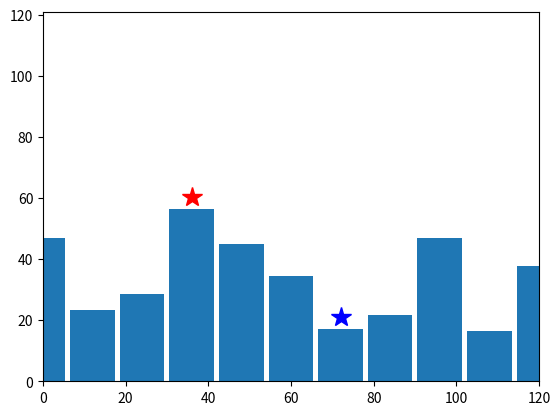

The matplotlib source for this figure: (Note: this script raises an exception after producing the figure.)
"""
Created on Tue Jan 24 15:29:12 2023

@author: ranaweer
"""
import numpy as np
import matplotlib.pyplot as plt

N = 11
BW = 12
splatX = []
splatY = []

## Main function that implements the high-level program flow
def main():
    (stageX, stageY) = createStage()
    
    winner = ''
    
    play = True
    while play:
        playerIndicies = getPlayerIndicies(stageX, stageY)
        trajectoryX = []
        trajectoryY = []
        
        showScene(stageX, stageY, playerIndicies, trajectoryX, trajectoryY)

        # Player 1 is playing
        # ===================
        (angle, velocity) = getThrowParameters(0)
        (trajectoryX, trajectoryY, splatBuildingIndex) = calcTrajectory(
            stageX, stageY, 0, playerIndicies[0], angle, velocity)

        showScene(stageX, stageY, playerIndicies, trajectoryX, trajectoryY)

        if splatBuildingIndex == playerIndicies[1]:
            winner = 'Player 1'
            break # breaks the while loop
        
            
        # Player 2 is playing
        # ===================
        (angle, velocity) = getThrowParameters(1)
        (trajectoryX, trajectoryY, splatBuildingIndex) = calcTrajectory(
            stageX, stageY, 0, playerIndicies[1], angle, velocity)
        
        showScene(stageX, stageY, playerIndicies, trajectoryX, trajectoryY)

        if splatBuildingIndex == playerIndicies[0]:
            winner = 'Player 2'
            break # breaks the while loop
                   
            
        # Check if the user intends to play another round
        # ===============================================
        exit_game = input('\nEnter X to exit the game:')
        if exit_game == 'X' or exit_game == 'x':
            play = False

    
    # Done playing
    # ============
    if not winner == '':
        print(winner, 'Won! Game Over ...')
    
    print('Thank you for playing.')
    
    
## CREATE STAGE: creates the x and y coordinates of the stage that represents
#  the buildings  
def createStage():   
    stageX = np.arange(0, N) * BW #Positions (m).
    stageY = (1 + np.random.random(stageX.shape) * N) * N/2
    return (stageX, stageY)

## GET PLAYER INDICIES: returns randomly selected buildings indicies for players.
def getPlayerIndicies(stageX, stageY):
    # First player on a building in the first half of the stage and the second
    # player on the second half of the stage. Skip the first and last buildings
    index1 = np.random.randint(1, N//2)
    index2 = np.random.randint(N//2, N-2)
    return (index1, index2)  
    
## SHOW SCENE: displays the buildings and places the players on top of them.
#  Also, plots the trajectory of a throw if the coordinates were provided.
def showScene(stageX, stageY, playerIndicies, trajectoryX, trajectoryY):
    
    N = len(stageX)
    
    #Plotting the stage and the players
    plt.bar(stageX, stageY, width=BW*0.9)
    plt.axis([0, max(stageX), 0, np.round(N**2)])
    plt.plot(stageX[playerIndicies[0]], stageY[playerIndicies[0]]+4, '*r', markersize=15)
    plt.plot(stageX[playerIndicies[1]], stageY[playerIndicies[1]]+4, '*b', markersize=15)
   
    # Plotting the trajectory of the banana
    if len(trajectoryY) > 0:
        plt.plot(trajectoryX, trajectoryY, 'r')
    
    if len(splatX) > 0:
        plt.plot(splatX, splatY, "*r")
    
    plt.show()
 
## GET THROW PARAMETERS: obtains the angle and velocity of throw for a given 
#  player as user inputs and returns them. Angle is obtained in degrees as an
#  acute andgle but returns its value in radians measured from the standard
#  horizontal axix and measured in counter-clockwise 
def getThrowParameters(playerNumber):
    print()
    if playerNumber == 0: # giving first turn to the first player
        print("Player 1 (facing east)")
        angle = float(input("    Angle (degrees): "))
    else: # giving the second turn to the second player
        print("Player 2 (facing west)")
        angle = 180 - float(input("    Angle (degrees): "))    
    
    angle = np.radians(angle)
    velocity = float(input("    Velocity (m/s): ")) 
    
    return (angle, velocity)

## CALC TRAJECTOR: Calculates the trajectory of a throw for a given player
#  for a given angle and velocity
def calcTrajectory(stageX, stageY, playerNumber, playerBuildingIndex, a, v):
    
    global splatX
    global splatY
    
    t = np.arange(0, 1000, 0.1) # time (s)
    g = 9.81
    
    x = v *  np.cos(a) * t
    y = v * np.sin(a) * t - 0.5 * g * t**2
    
    x = stageX[playerBuildingIndex] + x
    y = stageY[playerBuildingIndex] + 4 + y
    
    
    #Stop the banana when it splats on a building
    #
    # calculate the closest building index for every
    # x value
    buildingIndex = -1
    splatBuildingIndex = -1
    for i in range(1, len(x)):
        
        # We want to limit the trajectoty within the
        # range of x values in stageX
        if x[i] < stageX[0] or x[i] > stageX[N-1]:
            break
        
        buildingIndex = int(np.round(x[i]/BW))
        if y[i] < stageY[buildingIndex]:
            # Hits the building
            np.append(splatX, x[i])
            np.append(splatY, y[i])
            splatBuildingIndex = buildingIndex
            break # breaks the for loop
            
    # we do not need any trajectory beyond the 
    # the current ''th posiiton
    x = x[0:i+1]
    y = y[0:i+1]
    
    return (x, y, splatBuildingIndex)
    
 
## Calls the main function to start the program
main()
